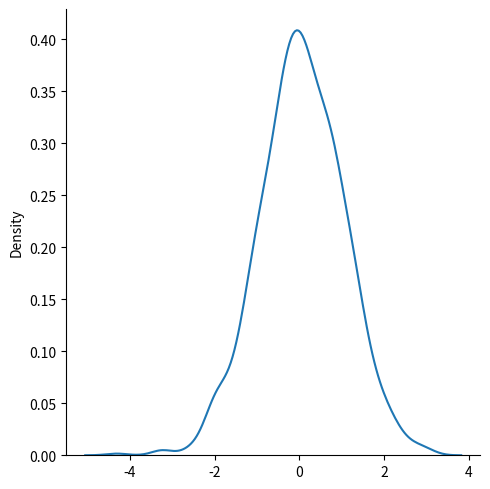

This figure's Python source:
import numpy as np
from numpy import random
import matplotlib.pyplot as plt
import seaborn as sns
# Normal/Gaussian distribution
# Continous distribution
#loc - (Mean) where the peak of the bell exists.
#scale - (Standard Deviation) how flat the graph distribution should be.
#size - The shape of the returned array.
x = random.normal(size=(2, 3))
print(x)
x = random.normal(loc=1, scale=2, size=(2, 3))
print(x)

sns.displot(random.normal(size=1000), kind="kde")
plt.show()
